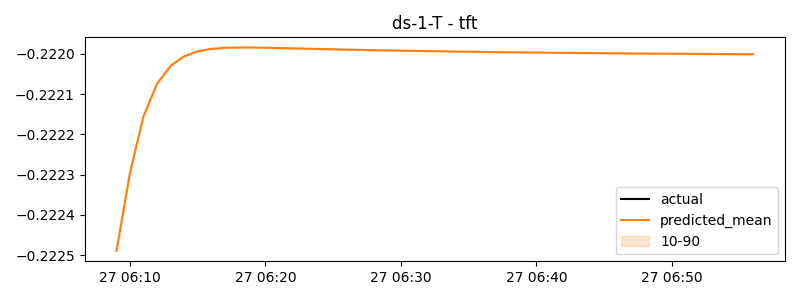

The data file committed next to this chart (first rows):
timestamp, actual, predicted
2024-07-27 06:09:00, -0.222, -0.2225
2024-07-27 06:10:00, -0.222, -0.2223
2024-07-27 06:11:00, -0.222, -0.2222
2024-07-27 06:12:00, -0.222, -0.2221
2024-07-27 06:13:00, -0.222, -0.222
2024-07-27 06:14:00, -0.222, -0.222
2024-07-27 06:15:00, -0.222, -0.222
2024-07-27 06:16:00, -0.222, -0.222
2024-07-27 06:17:00, -0.222, -0.222
2024-07-27 06:18:00, -0.222, -0.222
2024-07-27 06:19:00, -0.222, -0.222
2024-07-27 06:20:00, -0.222, -0.222
2024-07-27 06:21:00, -0.222, -0.222
2024-07-27 06:22:00, -0.222, -0.222
2024-07-27 06:23:00, -0.222, -0.222
2024-07-27 06:24:00, -0.222, -0.222
2024-07-27 06:25:00, -0.222, -0.222
2024-07-27 06:26:00, -0.222, -0.222
2024-07-27 06:27:00, -0.222, -0.222
2024-07-27 06:28:00, -0.222, -0.222
2024-07-27 06:29:00, -0.222, -0.222
2024-07-27 06:30:00, -0.222, -0.222
2024-07-27 06:31:00, -0.222, -0.222
2024-07-27 06:32:00, -0.222, -0.222
2024-07-27 06:33:00, -0.222, -0.222
2024-07-27 06:34:00, -0.222, -0.222
2024-07-27 06:35:00, -0.222, -0.222
2024-07-27 06:36:00, -0.222, -0.222
2024-07-27 06:37:00, -0.222, -0.222
2024-07-27 06:38:00, -0.222, -0.222
2024-07-27 06:39:00, -0.222, -0.222
2024-07-27 06:40:00, -0.222, -0.222
2024-07-27 06:41:00, -0.222, -0.222
2024-07-27 06:42:00, -0.222, -0.222
2024-07-27 06:43:00, -0.222, -0.222
2024-07-27 06:44:00, -0.222, -0.222
2024-07-27 06:45:00, -0.222, -0.222
2024-07-27 06:46:00, -0.222, -0.222
2024-07-27 06:47:00, -0.222, -0.222
2024-07-27 06:48:00, -0.222, -0.222
2024-07-27 06:49:00, -0.222, -0.222
2024-07-27 06:50:00, -0.222, -0.222
2024-07-27 06:51:00, -0.222, -0.222
2024-07-27 06:52:00, -0.222, -0.222
2024-07-27 06:53:00, -0.222, -0.222
2024-07-27 06:54:00, -0.222, -0.222
2024-07-27 06:55:00, -0.222, -0.222
2024-07-27 06:56:00, -0.222, -0.222
